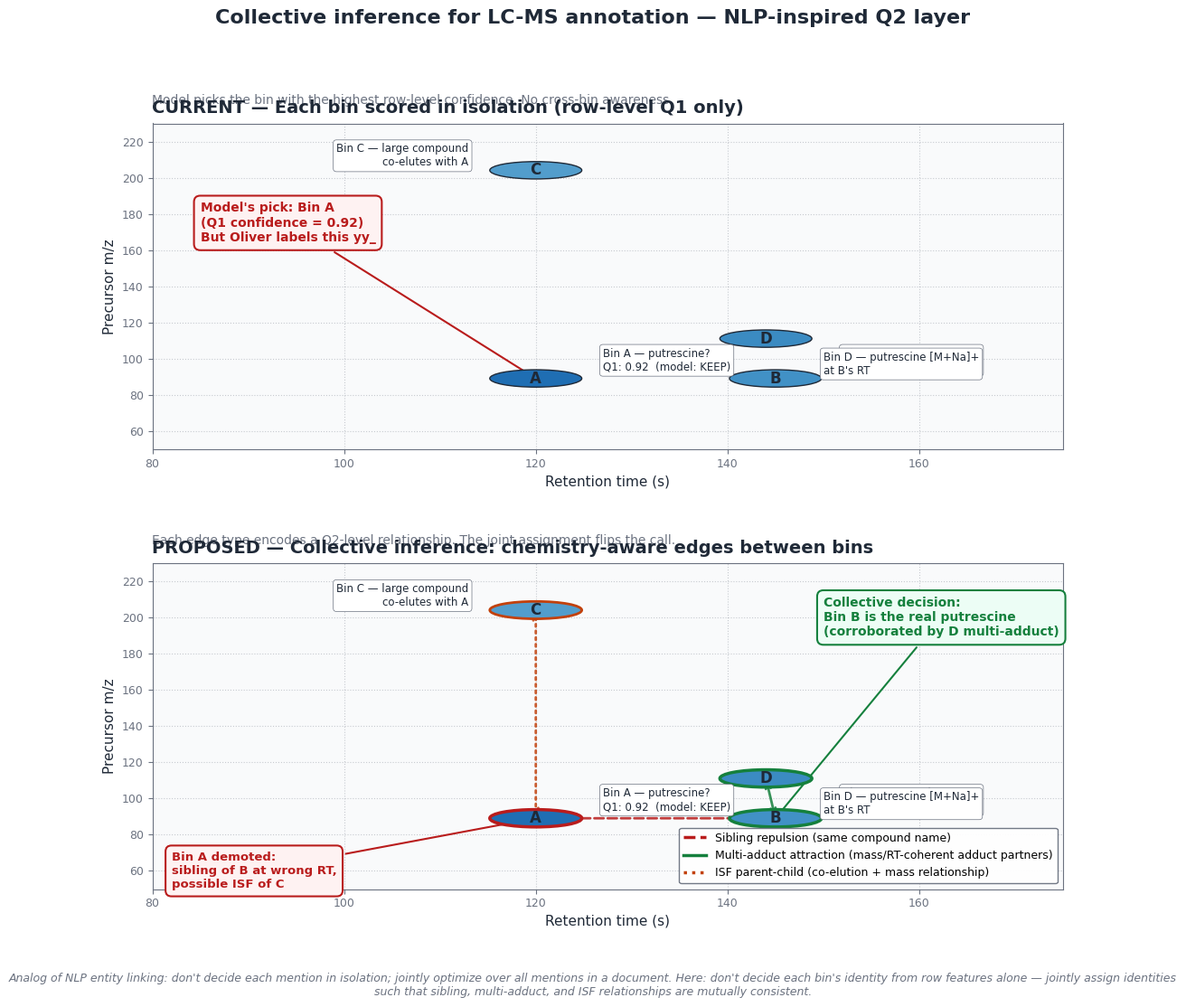

Source code (Python): (Note: this script raises an exception after producing the figure.)
"""
Visualization: NLP-style collective inference for bin-level annotation.

Two-panel comparison using the putrescine FP example:
  TOP    — current pipeline: each bin scored in isolation, model picks the FP.
  BOTTOM — collective inference: chemistry-aware edges between bins flip the call.
"""

import matplotlib.pyplot as plt
import matplotlib.patches as patches
from matplotlib.patches import FancyArrowPatch, FancyBboxPatch
from matplotlib.lines import Line2D

plt.rcParams['font.family'] = 'sans-serif'
plt.rcParams['font.sans-serif'] = ['Helvetica', 'Arial', 'DejaVu Sans']
plt.rcParams['pdf.fonttype'] = 42

INK = '#1f2937'
MUTED = '#6b7280'
ACCENT = '#0e7490'
GOOD = '#15803d'
BAD = '#b91c1c'
ORANGE = '#c2410c'
PURPLE = '#7c3aed'
BG = '#f9fafb'

# ---- Define the bins (RT in seconds, m/z) and their Q1 (row-level) scores ----
bins = {
    # The FP putrescine — Oliver yy_'d. Row-level model loves it.
    'A': dict(rt=120, mz=89.1, name='putrescine', q1=0.92,
              label='Bin A — putrescine?\nQ1: 0.92  (model: KEEP)',
              truth='yy_'),
    # The TP putrescine — moderate spectral match, but right RT.
    'B': dict(rt=145, mz=89.1, name='putrescine', q1=0.65,
              label='Bin B — putrescine?\nQ1: 0.65  (model: maybe)',
              truth='TP'),
    # Larger compound co-eluting with Bin A — possible ISF parent.
    'C': dict(rt=120, mz=204.1, name='unknown parent', q1=0.55,
              label='Bin C — large compound\nco-elutes with A',
              truth='?'),
    # Putrescine [M+Na]+ — would co-elute with B at the +Na mass offset.
    'D': dict(rt=144, mz=111.1, name='putrescine [M+Na]+', q1=0.70,
              label='Bin D — putrescine [M+Na]+\nat B\'s RT',
              truth='TP'),
}

# ---- Edges (relationship type, from, to, label) ----
edges = [
    ('sibling',   'A', 'B', 'sibling repulsion\n(same compound, different RT)'),
    ('multi_adduct', 'B', 'D', 'multi-adduct attraction\n(B is M+H, D is M+Na, same RT)'),
    ('isf_parent', 'A', 'C', 'ISF parent-child\n(A could be ISF of C)'),
]


def setup_axis(ax, title, subtitle=None):
    ax.set_xlim(80, 175)
    ax.set_ylim(50, 230)
    ax.set_xlabel('Retention time (s)', fontsize=11, color=INK)
    ax.set_ylabel('Precursor m/z', fontsize=11, color=INK)
    ax.grid(True, linestyle=':', alpha=0.35, color=MUTED)
    ax.set_facecolor(BG)
    ax.tick_params(colors=MUTED, labelsize=9)
    for spine in ax.spines.values():
        spine.set_edgecolor(MUTED)
        spine.set_linewidth(0.8)
    ax.set_title(title, fontsize=14, fontweight='bold', color=INK, loc='left', pad=8)
    if subtitle:
        ax.text(0.0, 1.05, subtitle, transform=ax.transAxes,
                fontsize=10, color=MUTED, va='bottom')


def draw_bin(ax, key, b, decision=None, highlight=None):
    # Color by Q1 confidence (blue scale)
    intensity = b['q1']
    face = plt.cm.Blues(0.3 + 0.5 * intensity)
    edge_color = INK
    edge_width = 1.0

    # Override edge based on decision (for the bottom panel)
    if decision == 'keep':
        edge_color = GOOD
        edge_width = 2.5
    elif decision == 'reject':
        edge_color = BAD
        edge_width = 2.5
    elif decision == 'demote':
        edge_color = ORANGE
        edge_width = 2.0

    circ = patches.Circle((b['rt'], b['mz']), radius=4.8, facecolor=face,
                          edgecolor=edge_color, linewidth=edge_width, zorder=4)
    ax.add_patch(circ)
    ax.text(b['rt'], b['mz'], key, ha='center', va='center',
            fontsize=12, fontweight='bold', color=INK, zorder=5)

    # Label box
    label_x = b['rt'] + 7
    label_y = b['mz']
    ha = 'left'
    if key == 'D':
        label_x = b['rt'] + 6
        label_y = b['mz'] - 14
    if key == 'C':
        label_x = b['rt'] - 7
        label_y = b['mz'] + 8
        ha = 'right'
    if key == 'B':
        label_x = b['rt'] + 7
        label_y = b['mz'] + 10
    if key == 'A':
        label_x = b['rt'] + 7
        label_y = b['mz'] + 10

    ax.text(label_x, label_y, b['label'], fontsize=8.5, color=INK,
            ha=ha, va='center', zorder=5,
            bbox=dict(boxstyle='round,pad=0.3', facecolor='white',
                      edgecolor=MUTED, linewidth=0.5))


EDGE_STYLE = {
    'sibling':      dict(color=BAD, linestyle='--', label='Sibling repulsion (same name)'),
    'multi_adduct': dict(color=GOOD, linestyle='-',  label='Multi-adduct attraction (cross-m/z, same RT)'),
    'isf_parent':   dict(color=ORANGE, linestyle=':', label='ISF parent-child relationship'),
}


def draw_edge(ax, b1, b2, kind):
    style = EDGE_STYLE[kind]
    ax.annotate('', xy=(b2['rt'], b2['mz']), xytext=(b1['rt'], b1['mz']),
                arrowprops=dict(arrowstyle='<->', color=style['color'],
                                linestyle=style['linestyle'],
                                linewidth=2.0, alpha=0.85,
                                connectionstyle='arc3,rad=0.0'),
                zorder=3)


# ---- Build the figure ----
fig, (ax_top, ax_bot) = plt.subplots(2, 1, figsize=(13, 11),
                                      gridspec_kw=dict(hspace=0.35))

# === TOP: current pipeline ===
setup_axis(ax_top,
           'CURRENT — Each bin scored in isolation (row-level Q1 only)',
           'Model picks the bin with the highest row-level confidence. No cross-bin awareness.')
for key, b in bins.items():
    draw_bin(ax_top, key, b)

# A box highlighting what the model picks
ax_top.annotate('Model\'s pick: Bin A\n(Q1 confidence = 0.92)\nBut Oliver labels this yy_',
                xy=(120, 89.1), xytext=(85, 175),
                fontsize=10, color=BAD, fontweight='bold',
                ha='left', va='center',
                bbox=dict(boxstyle='round,pad=0.5', facecolor='#fef2f2',
                          edgecolor=BAD, linewidth=1.5),
                arrowprops=dict(arrowstyle='->', color=BAD, linewidth=1.5))

# === BOTTOM: collective inference ===
setup_axis(ax_bot,
           'PROPOSED — Collective inference: chemistry-aware edges between bins',
           'Each edge type encodes a Q2-level relationship. The joint assignment flips the call.')

# Draw edges first (under nodes)
for kind, b1key, b2key, _ in edges:
    draw_edge(ax_bot, bins[b1key], bins[b2key], kind)

# Decisions under collective inference:
#   A: demoted/rejected — same-compound sibling with B; also potential ISF of C
#   B: promoted — has multi-adduct partner D at compatible RT/m/z
#   C: kept as parent context
#   D: corroborates B
decisions = {'A': 'reject', 'B': 'keep', 'C': 'demote', 'D': 'keep'}
for key, b in bins.items():
    draw_bin(ax_bot, key, b, decision=decisions[key])

# Decision callouts
ax_bot.annotate('Collective decision:\nBin B is the real putrescine\n(corroborated by D multi-adduct)',
                xy=(145, 89.1), xytext=(150, 200),
                fontsize=10, color=GOOD, fontweight='bold',
                ha='left', va='center',
                bbox=dict(boxstyle='round,pad=0.5', facecolor='#ecfdf5',
                          edgecolor=GOOD, linewidth=1.5),
                arrowprops=dict(arrowstyle='->', color=GOOD, linewidth=1.5))

ax_bot.annotate('Bin A demoted:\nsibling of B at wrong RT,\npossible ISF of C',
                xy=(120, 89.1), xytext=(82, 60),
                fontsize=9.5, color=BAD, fontweight='bold',
                ha='left', va='center',
                bbox=dict(boxstyle='round,pad=0.5', facecolor='#fef2f2',
                          edgecolor=BAD, linewidth=1.5),
                arrowprops=dict(arrowstyle='->', color=BAD, linewidth=1.5))

# Legend for edge types
legend_lines = [
    Line2D([0], [0], color=EDGE_STYLE['sibling']['color'],
           linestyle='--', linewidth=2.5, label='Sibling repulsion (same compound name)'),
    Line2D([0], [0], color=EDGE_STYLE['multi_adduct']['color'],
           linestyle='-',  linewidth=2.5, label='Multi-adduct attraction (mass/RT-coherent adduct partners)'),
    Line2D([0], [0], color=EDGE_STYLE['isf_parent']['color'],
           linestyle=':',  linewidth=2.5, label='ISF parent-child (co-elution + mass relationship)'),
]
ax_bot.legend(handles=legend_lines, loc='lower right', fontsize=9,
              framealpha=0.95, edgecolor=MUTED)

# Overall title
fig.suptitle('Collective inference for LC-MS annotation — NLP-inspired Q2 layer',
             fontsize=16, fontweight='bold', color=INK, y=0.995)

# Footer / framing
fig.text(0.5, 0.005,
         'Analog of NLP entity linking: don\'t decide each mention in isolation; jointly optimize over all mentions in a document. '
         'Here: don\'t decide each bin\'s identity from row features alone — jointly assign identities such that sibling, '
         'multi-adduct, and ISF relationships are mutually consistent.',
         ha='center', fontsize=9, color=MUTED, style='italic', wrap=True)

out = 'reports/collective_inference_viz.pdf'
fig.savefig(out, bbox_inches='tight', dpi=200)
print(f'Wrote {out}')

# Also save as PNG for slides
out_png = 'reports/collective_inference_viz.png'
fig.savefig(out_png, bbox_inches='tight', dpi=200)
print(f'Wrote {out_png}')

plt.close(fig)
